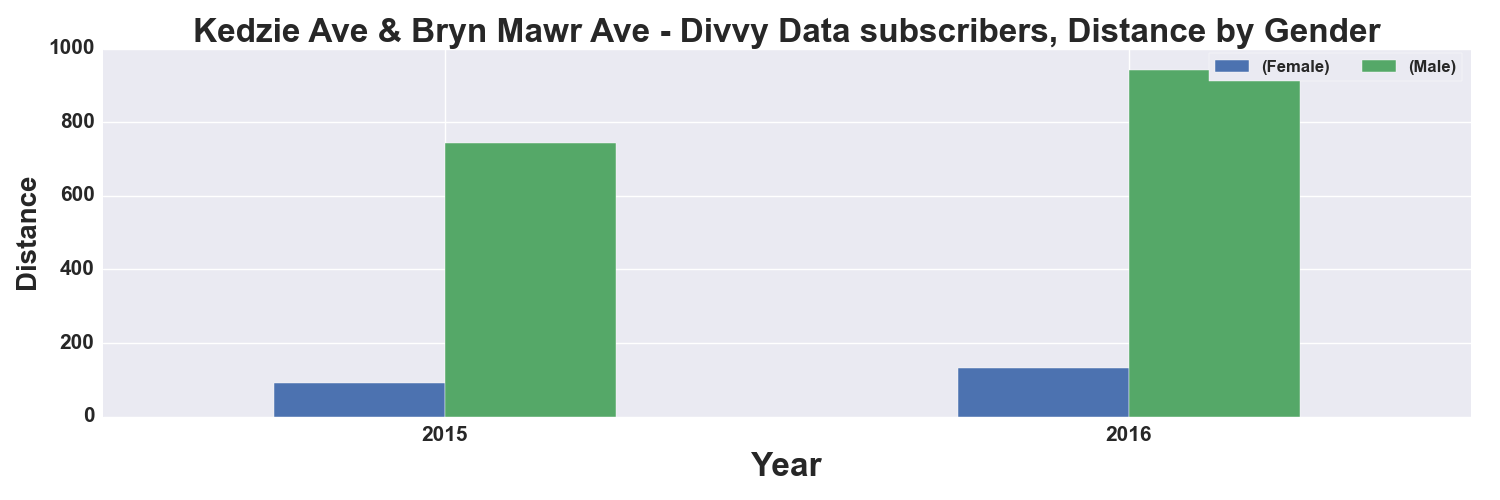

Data behind this chart, as committed beside it:
, START TIME YEAR, DISTANCE_Miles, DISTANCE_Miles
GENDER, , Female, Male
0, 2015, 90.0, 745.0
1, 2016, 132.0, 941.0
